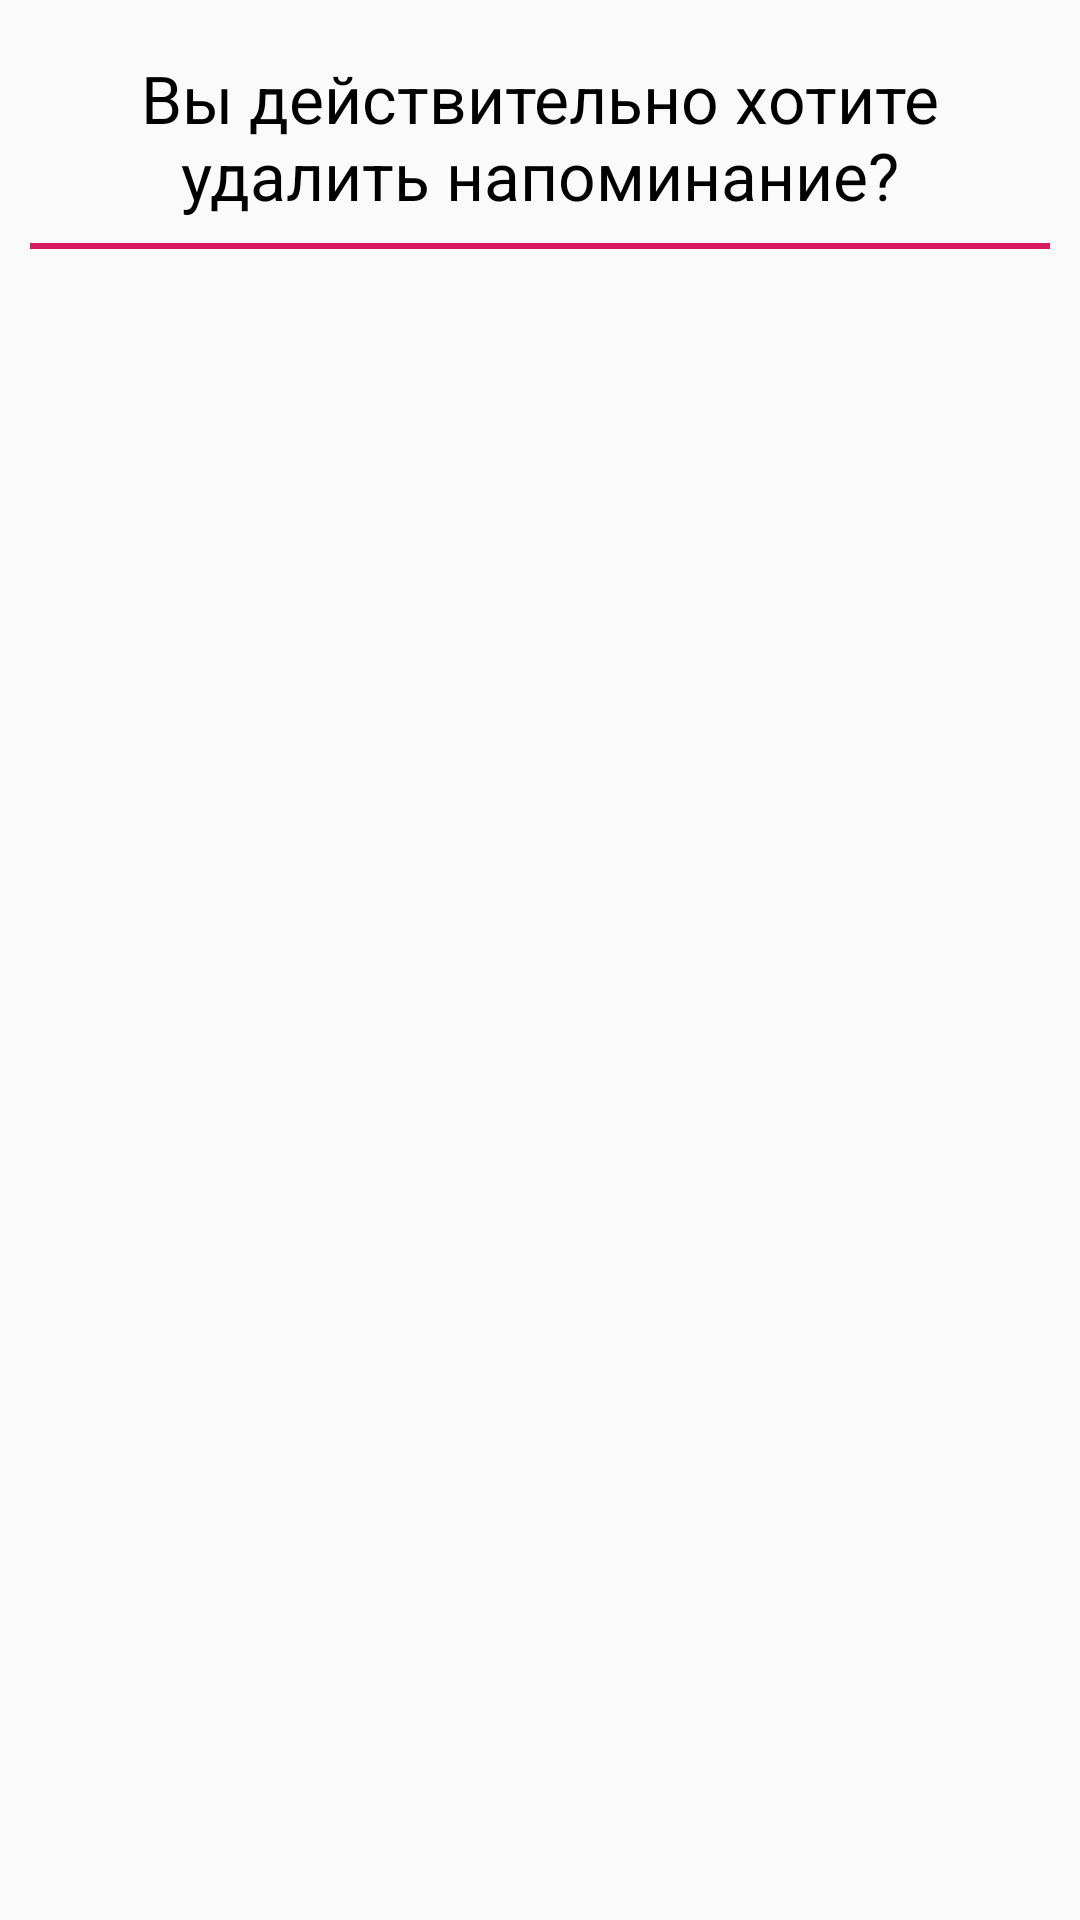

Reconstruct the res/layout file that produces this screen, plus the resources it refers to.
<!-- AndroidManifest.xml: application theme AppTheme -->
<!-- res/layout/delete_dialog.xml -->
<?xml version="1.0" encoding="utf-8"?>
<LinearLayout
    xmlns:android="http://schemas.android.com/apk/res/android"
    android:id="@+id/layout_root"
    android:layout_width="fill_parent"
    android:layout_height="fill_parent"
    android:orientation="vertical"
    android:padding="10dp" >

    <TextView
        android:id="@+id/delete_dia_text"
        android:layout_width="match_parent"
        android:layout_height="wrap_content"
        android:layout_gravity="center"
        android:layout_margin="8dp"
        android:gravity="center"
        android:text="Вы действительно хотите удалить напоминание?"
        android:textAppearance="?android:attr/textAppearanceLarge"
        android:textColor="@color/black" />

    <View
        android:id="@+id/view_delete_line"
        android:layout_width="match_parent"
        android:layout_height="2dp"
        android:background="@color/colorAccent" />
</LinearLayout>
<!-- resources referenced by this layout -->
<resources>
  <color name="black">#000</color>
  <color name="colorAccent">#D81B60</color>
  <style name="AppTheme" parent="Theme.AppCompat.Light.NoActionBar">
          
          <item name="colorPrimary">@color/black</item>
          <item name="colorPrimaryDark">@color/black</item>
          <item name="colorAccent">@color/colorAccent</item>
      </style>
</resources>
